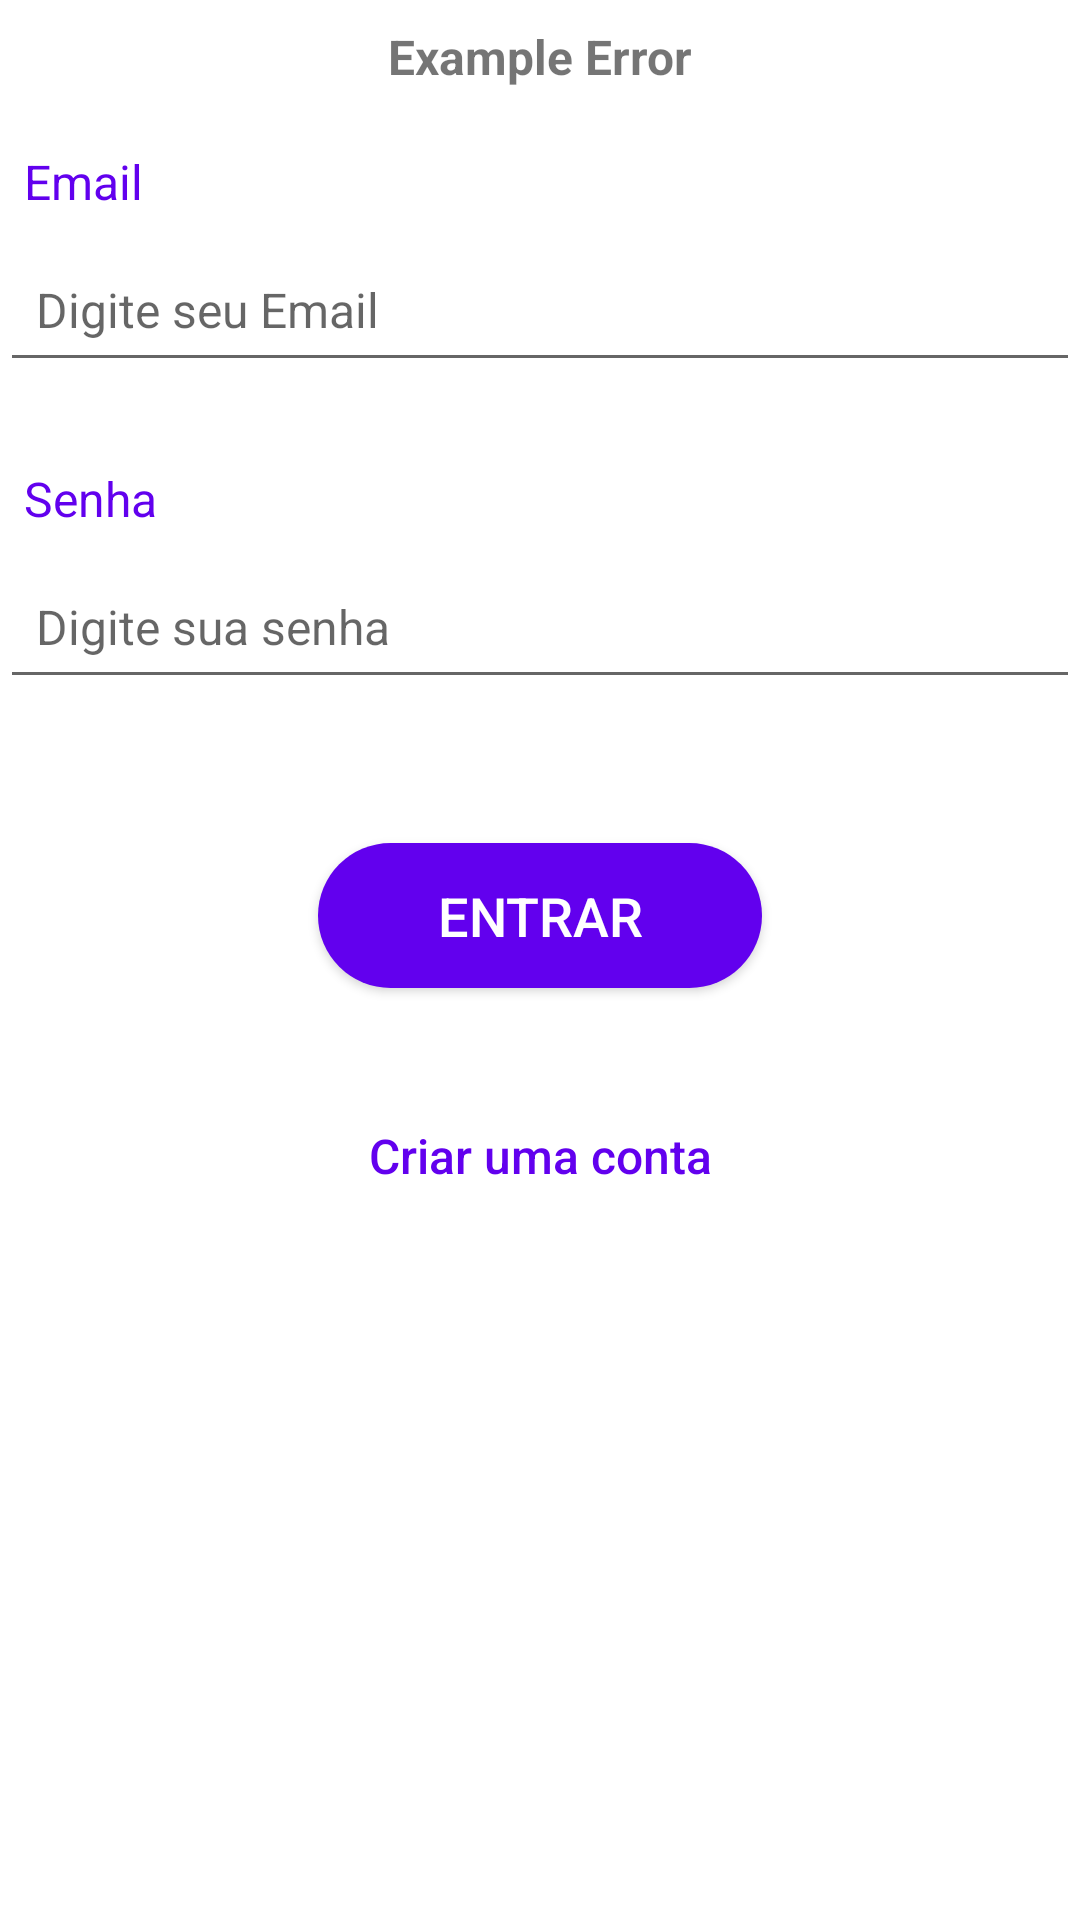

Write the Android layout XML for this screen, with the resource values it uses.
<!-- AndroidManifest.xml: fallback theme Theme.MaterialComponents.DayNight.NoActionBar -->
<!-- res/layout/fragment_account_login.xml -->
<?xml version="1.0" encoding="utf-8"?>
<androidx.constraintlayout.widget.ConstraintLayout xmlns:android="http://schemas.android.com/apk/res/android"
    xmlns:tools="http://schemas.android.com/tools"
    android:layout_width="match_parent"
    android:layout_height="match_parent"
    xmlns:app="http://schemas.android.com/apk/res-auto">

    <TextView
        android:id="@+id/errorLabel"
        android:layout_width="match_parent"
        android:layout_height="wrap_content"
        android:textAlignment="center"
        android:padding="8dp"
        android:text="Example Error"
        android:textColor="@color/quantum_error_dark"
        android:textSize="16sp"
        android:textStyle="bold"
        app:layout_constraintStart_toStartOf="parent"
        app:layout_constraintTop_toTopOf="parent" />

    <LinearLayout
        android:id="@+id/email"
        android:layout_width="match_parent"
        android:layout_height="wrap_content"
        android:layout_marginVertical="4dp"
        android:orientation="vertical"
        app:layout_constraintTop_toBottomOf="@id/errorLabel"
        app:layout_constraintStart_toStartOf="parent"
        app:layout_constraintEnd_toEndOf="parent">

        <TextView
            android:id="@+id/emailLabel"
            android:layout_width="wrap_content"
            android:layout_height="wrap_content"
            android:padding="8dp"
            android:text="Email"
            android:textColor="@color/colorPrimary"
            android:textSize="16sp" />

        <EditText
            android:id="@+id/emailInput"
            android:layout_width="match_parent"
            android:layout_height="48dp"
            android:layout_marginBottom="16dp"
            android:hint="Digite seu Email"
            android:inputType="textEmailAddress"
            android:padding="12dp"
            android:textColor="@color/black"
            android:textSize="16sp"
            tools:ignore="HardcodedText" />
    </LinearLayout>

    <LinearLayout
        android:id="@+id/password"
        android:layout_width="match_parent"
        android:layout_height="wrap_content"
        android:orientation="vertical"
        android:layout_marginVertical="4dp"
        app:layout_constraintTop_toBottomOf="@id/email"
        app:layout_constraintStart_toStartOf="parent"
        app:layout_constraintEnd_toEndOf="parent">

        <TextView
            android:id="@+id/passwordLabel"
            android:layout_width="wrap_content"
            android:layout_height="wrap_content"
            android:text="Senha"
            android:textColor="@color/colorPrimary"
            android:textSize="16sp"
            android:padding="8dp"/>

        <EditText
            android:id="@+id/passwordInput"
            android:layout_width="match_parent"
            android:layout_height="48dp"
            android:hint="Digite sua senha"
            android:inputType="textPassword"
            android:textColor="@color/black"
            android:textSize="16sp"
            android:padding="12dp"
            android:layout_marginBottom="16dp"
            tools:ignore="HardcodedText" />
    </LinearLayout>

    <Button
        android:id="@+id/button_login"
        android:layout_width="148dp"
        android:layout_height="wrap_content"
        android:layout_marginStart="24dp"
        android:layout_marginEnd="24dp"
        android:layout_marginTop="32dp"
        android:text="Entrar"
        android:textColor="#FFFFFF"
        android:textSize="18sp"
        android:background="@drawable/button_rounded_enabled"
        android:padding="12dp"
        android:fontFamily="sans-serif-medium"
        app:layout_constraintTop_toBottomOf="@id/password"
        app:layout_constraintStart_toStartOf="parent"
        app:layout_constraintEnd_toEndOf="parent"/>

    <TextView
        android:id="@+id/button_register"
        android:layout_width="wrap_content"
        android:layout_height="48dp"
        android:layout_marginStart="24dp"
        android:layout_marginEnd="24dp"
        android:layout_marginTop="32dp"
        android:text="Criar uma conta"
        android:gravity="center_vertical|center_horizontal"
        android:textColor="@color/colorPrimary"
        android:textSize="16sp"
        android:fontFamily="sans-serif-medium"
        app:layout_constraintTop_toBottomOf="@id/button_login"
        app:layout_constraintStart_toStartOf="parent"
        app:layout_constraintEnd_toEndOf="parent"/>

</androidx.constraintlayout.widget.ConstraintLayout>
<!-- resources referenced by this layout -->
<resources>
  <color name="black">#FF000000</color>
  <color name="colorPrimary">#6200EE</color>
  <!-- drawable button_rounded_enabled (drawable) -->
  <?xml version="1.0" encoding="utf-8"?>
  <shape xmlns:android="http://schemas.android.com/apk/res/android"
      android:shape="rectangle">
      <solid android:color="@color/colorPrimary" />
      <corners android:radius="999dp"/>
  </shape>
</resources>
